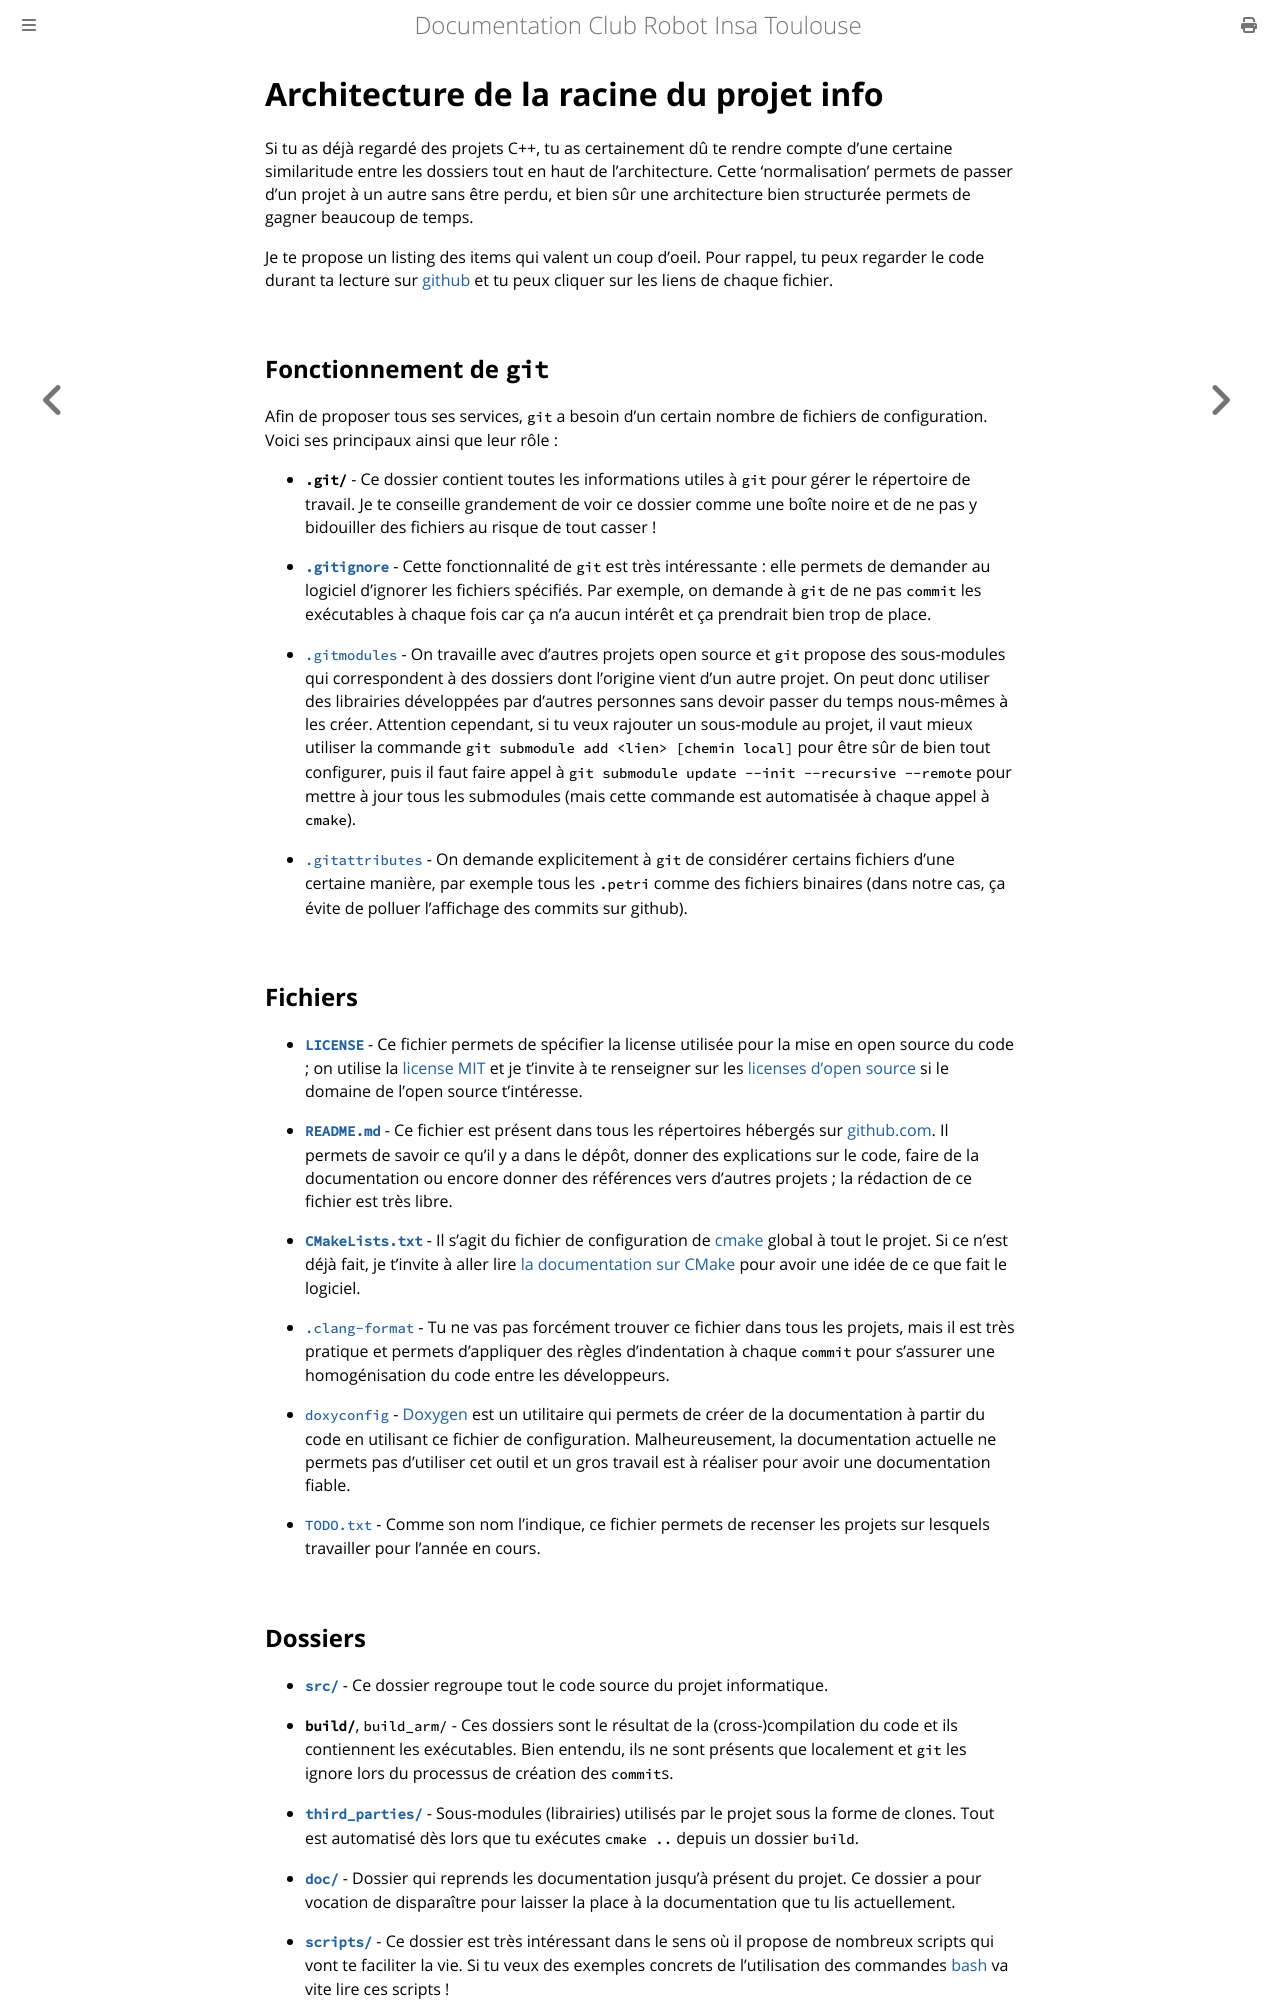

repository: ClubRobotInsat/doc · page: pre_2021/info/explications/racine.html · generator: mdbook

# Architecture de la racine du projet info

Si tu as déjà regardé des projets C++, tu as certainement dû te rendre compte d'une certaine similaritude entre les dossiers tout en haut de l'architecture.
Cette 'normalisation' permets de passer d'un projet à un autre sans être perdu, et bien sûr une architecture bien structurée permets de gagner beaucoup de temps.

Je te propose un listing des items qui valent un coup d'oeil. Pour rappel, tu peux regarder le code durant ta lecture sur [github](https://github.com/ClubRobotInsat/info) et tu peux cliquer sur les liens de chaque fichier.

## Fonctionnement de `git`

Afin de proposer tous ses services, `git` a besoin d'un certain nombre de fichiers de configuration. Voici ses principaux ainsi que leur rôle :

* **`.git/`** - Ce dossier contient toutes les informations utiles à `git` pour gérer le répertoire de travail. Je te conseille grandement de voir ce dossier comme une boîte noire et de ne pas y bidouiller des fichiers au risque de tout casser !

* **[`.gitignore`](https://github.com/ClubRobotInsat/info/blob/develop/.gitignore)** - Cette fonctionnalité de `git` est très intéressante : elle permets de demander au logiciel d'ignorer les fichiers spécifiés. Par exemple, on demande à `git` de ne pas `commit` les exécutables à chaque fois car ça n'a aucun intérêt et ça prendrait bien trop de place.

* [`.gitmodules`](https://github.com/ClubRobotInsat/info/blob/develop/.gitmodules) - On travaille avec d'autres projets open source et `git` propose des sous-modules qui correspondent à des dossiers dont l'origine vient d'un autre projet. On peut donc utiliser des librairies développées par d'autres personnes sans devoir passer du temps nous-mêmes à les créer. Attention cependant, si tu veux rajouter un sous-module au projet, il vaut mieux utiliser la commande `git submodule add <lien> [chemin local]` pour être sûr de bien tout configurer, puis il faut faire appel à `git submodule update --init --recursive --remote` pour mettre à jour tous les submodules (mais cette commande est automatisée à chaque appel à `cmake`).

* [`.gitattributes`](https://github.com/ClubRobotInsat/info/blob/develop/.gitattributes) - On demande explicitement à `git` de considérer certains fichiers d'une certaine manière, par exemple tous les `.petri` comme des fichiers binaires (dans notre cas, ça évite de polluer l'affichage des commits sur github).

## Fichiers
* **[`LICENSE`](https://github.com/ClubRobotInsat/info/blob/develop/LICENSE)** - Ce fichier permets de spécifier la license utilisée pour la mise en open source du code ; on utilise la [license MIT](https://opensource.org/licenses/MIT) et je t'invite à te renseigner sur les [licenses d'open source](https://opensource.org/licenses) si le domaine de l'open source t'intéresse.

* **[`README.md`](https://github.com/ClubRobotInsat/info/blob/develop/README.md)** - Ce fichier est présent dans tous les répertoires hébergés sur [github.com](https://github.com). Il permets de savoir ce qu'il y a dans le dépôt, donner des explications sur le code, faire de la documentation ou encore donner des références vers d'autres projets ; la rédaction de ce fichier est très libre.

* **[`CMakeLists.txt`](https://github.com/ClubRobotInsat/info/blob/develop/CMakeLists.txt)** - Il s'agit du fichier de configuration de [cmake](https://cmake.org/) global à tout le projet. Si ce n'est déjà fait, je t'invite à aller lire [la documentation sur CMake](info/outils/cmake.html) pour avoir une idée de ce que fait le logiciel.

* [`.clang-format`](https://github.com/ClubRobotInsat/info/blob/develop/.clang-format) - Tu ne vas pas forcément trouver ce fichier dans tous les projets, mais il est très pratique et permets d'appliquer des règles d'indentation à chaque `commit` pour s'assurer une homogénisation du code entre les développeurs.

* [`doxyconfig`](https://github.com/ClubRobotInsat/info/blob/develop/doxyconfig) - [Doxygen](https://www.stack.nl/~dimitri/doxygen/) est un utilitaire qui permets de créer de la documentation à partir du code en utilisant ce fichier de configuration. Malheureusement, la documentation actuelle ne permets pas d'utiliser cet outil et un gros travail est à réaliser pour avoir une documentation fiable.

* [`TODO.txt`](https://github.com/ClubRobotInsat/info/blob/develop/TODO.txt) - Comme son nom l'indique, ce fichier permets de recenser les projets sur lesquels travailler pour l'année en cours.
